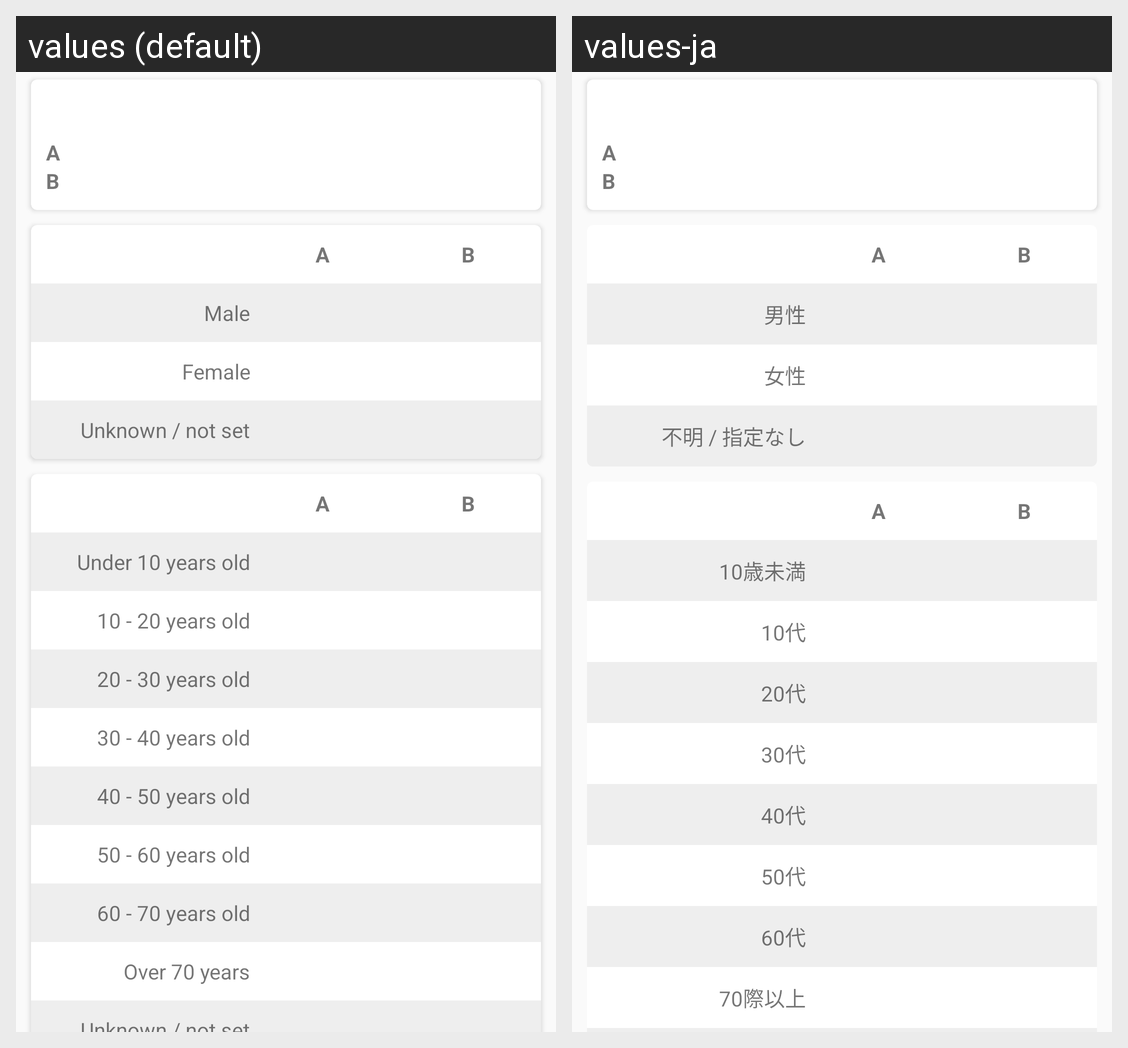

This grid shows one Android layout under two languages. Give, for every string resource on the screen, its name, the default text and each shown locale's text.
Android screen res/layout/answer_detail_fragment.xml rendered under 2 locales, left to right: values (default), values-ja. Device: Nexus 5 (rendered at 1080×1920; each locale shown at half size, 540×960, under a caption strip naming it); theme AppTheme.
Strings drawn on this screen, with the default value and each locale's value (text and hints the layout hard-codes, and strings that could not be matched under every locale, appear in the picture but are not listed):

answer_detail_choice_a
  values: A
  values-ja: A

answer_detail_choice_b
  values: B
  values-ja: B

item_gender_male
  values: Male
  values-ja: 男性

item_gender_female
  values: Female
  values-ja: 女性

item_gender_unknown
  values: Unknown / not set
  values-ja: 不明 / 指定なし

item_generation_under10
  values: Under 10 years old
  values-ja: 10歳未満

item_generation_from10_20
  values: 10 - 20 years old
  values-ja: 10代

item_generation_from20_30
  values: 20 - 30 years old
  values-ja: 20代

item_generation_from30_40
  values: 30 - 40 years old
  values-ja: 30代

item_generation_from40_50
  values: 40 - 50 years old
  values-ja: 40代

item_generation_from50_60
  values: 50 - 60 years old
  values-ja: 50代

item_generation_from60_70
  values: 60 - 70 years old
  values-ja: 60代

item_generation_over70
  values: Over 70 years
  values-ja: 70際以上

item_generation_unknown
  values: Unknown / not set
  values-ja: 不明 / 指定なし
